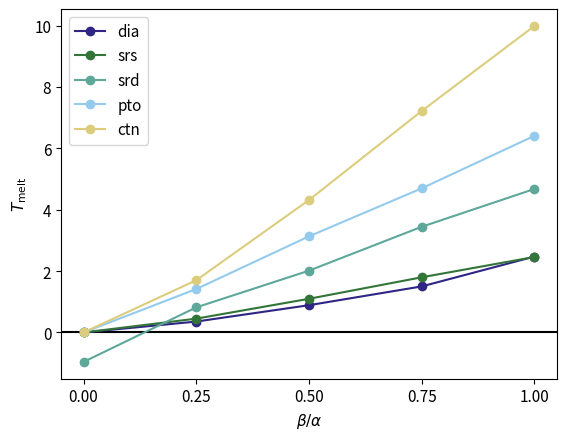

The matplotlib source for this figure:
import matplotlib.pyplot as plt
import numpy as np

data = [
    ["ctn", 756, 0.0, 180.0, 0.001, 5.4383687603934305e-5 ],
    ["ctn", 756, 0.25, 180.0, 0.001, 1.7033567133561598 ],
    ["ctn", 756, 0.5, 180.0, 0.001, 4.318526673205224 ],
    ["ctn", 756, 0.75, 180.0, 0.001, 7.221094906217558 ],
    ["ctn", 756, 1.0, 180.0, 0.001, 9.99464031700634 ],
    ["dia", 216, 0.0, 180.0, 0.001, 0.00013619791956073047 ],
    ["dia", 216, 0.25, 180.0, 0.001, 0.356205565998753 ],
    ["dia", 216, 0.5, 180.0, 0.001, 0.8892545300216163 ],
    ["dia", 216, 0.75, 180.0, 0.001, 1.5017797695203432 ],
    ["dia", 216, 1.0, 180.0, 0.001, 2.475022028930397 ],
    ["pto", 378, 0.0, 180.0, 0.001, 0.00039662531710252187 ],
    ["pto", 378, 0.25, 180.0, 0.001, 1.4159209433727635 ],
    ["pto", 378, 0.5, 180.0, 0.001, 3.1342923541943315 ],
    ["pto", 378, 0.75, 180.0, 0.001, 4.699422212043759 ],
    ["pto", 378, 1.0, 180.0, 0.001, 6.41225146319425 ],
    ["srd", 270, 0.0, 180.0, 0.001, -0.9600301605705759 ],
    ["srd", 270, 0.25, 180.0, 0.001, 0.8183243620240556 ],
    ["srd", 270, 0.5, 180.0, 0.001, 2.0154665854770877 ],
    ["srd", 270, 0.75, 180.0, 0.001, 3.446663705985313 ],
    ["srd", 270, 1.0, 180.0, 0.001, 4.678955840938107 ],
    ["srs", 216, 0.0, 180.0, 0.001, 0.00019026075258227957 ],
    ["srs", 216, 0.25, 180.0, 0.001, 0.45102563239280974 ],
    ["srs", 216, 0.5, 180.0, 0.001, 1.098237360224993 ],
    ["srs", 216, 0.75, 180.0, 0.001, 1.799312622582123 ],
    ["srs", 216, 1.0, 180.0, 0.001, 2.4612236029485097 ],
]

networks = ["dia", "srs", "srd", "pto", "ctn"]
colors = np.array([
    (46,37,133),
    (51,117,56),
    (93,168,153),
    (148,203,236),
    (220,205,125),
    (194,106,119),
    (159,74,150),
    (126,41,84),
    (221,221,221)
])/255

plt.axhline(0, color="black", linewidth=1.5, linestyle='-')
for i, net in enumerate(networks):
    x = [row[2] for row in data if row[0] == net]
    y = [row[5] for row in data if row[0] == net]
    plt.plot(x, y, "-o", color=colors[i], label=net)

fontsize=11
plt.xlabel(r'$\beta / \alpha$', fontsize=fontsize)
plt.ylabel(r'$T_\mathrm{melt}$',fontsize=fontsize)
plt.legend(fontsize=fontsize)
plt.xticks([0, 0.25, 0.5, 0.75, 1], fontsize=fontsize)
plt.yticks(fontsize=fontsize)

plt.show()
